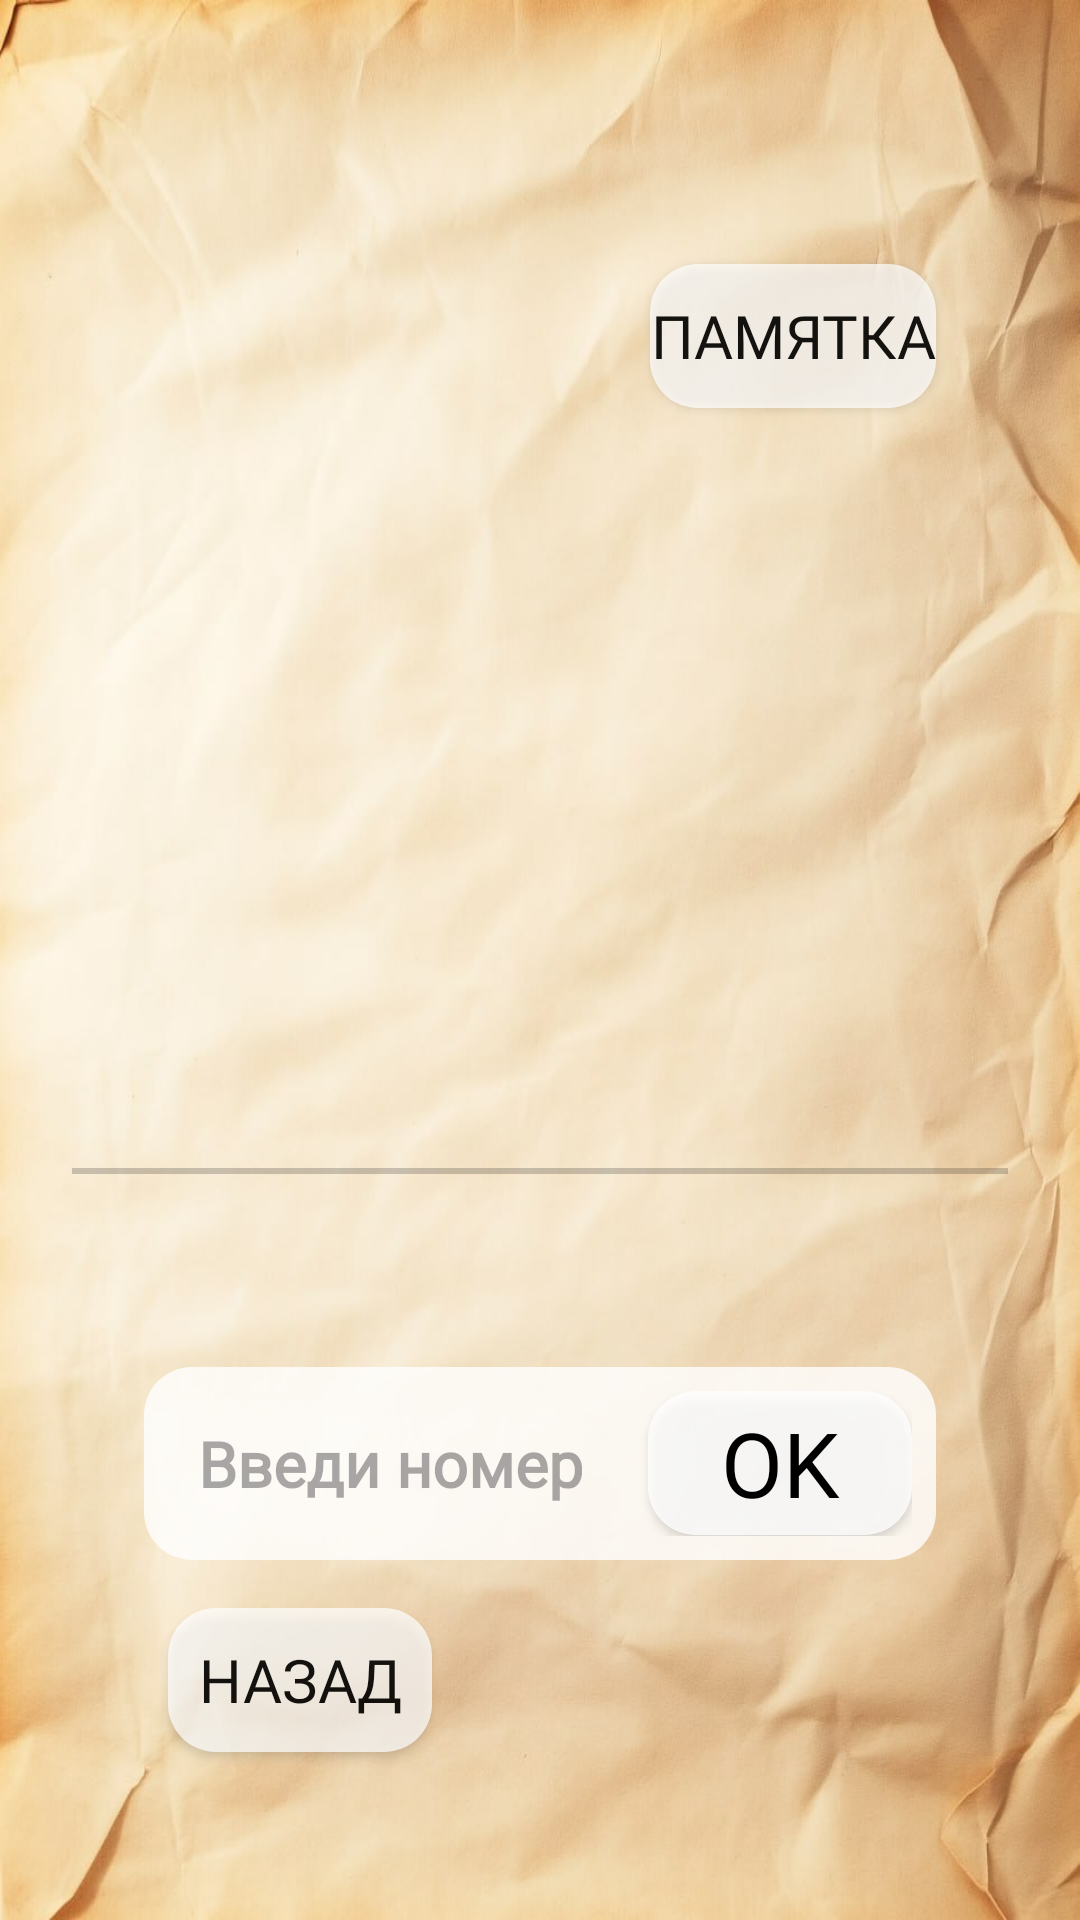

Android layout source for this screen:
<!-- AndroidManifest.xml: application theme Theme.AdventureApp -->
<!-- res/layout/activity_paragraph_display.xml -->
<RelativeLayout xmlns:android="http://schemas.android.com/apk/res/android"
    android:id="@+id/rootLayout"
    android:layout_width="match_parent"
    android:layout_height="match_parent"
    android:background="@drawable/gameplay_background"
    android:padding="24dp"
    android:fitsSystemWindows="true"
    android:clipToPadding="false">

    
    <Button
        android:id="@+id/buttonMemo"
        android:layout_width="wrap_content"
        android:layout_height="wrap_content"
        android:layout_alignParentTop="true"
        android:layout_alignParentEnd="true"
        android:layout_marginTop="?attr/actionBarSize"
        android:layout_marginEnd="24dp"
        android:background="@drawable/button_back_bg"
        android:text="памятка"
        android:textSize="20sp"
        android:textColor="@color/black"
        android:fontFamily="@font/panton_rust_scr_sm_bold_gr"
        android:alpha="0.9" />

    
    <ScrollView
        android:id="@+id/scrollContainer"
        android:layout_width="match_parent"
        android:layout_height="0dp"
        android:layout_below="@id/buttonMemo"
        android:layout_above="@id/buffBlock"
        android:layout_marginTop="16dp"
        android:layout_marginBottom="8dp"
        android:fillViewport="true">

        <LinearLayout
            android:layout_width="match_parent"
            android:layout_height="wrap_content"
            android:orientation="vertical"
            android:paddingStart="16dp"
            android:paddingEnd="16dp">

            <TextView
                android:id="@+id/paragraphTextView"
                android:layout_width="match_parent"
                android:layout_height="wrap_content"
                android:textColor="#222222"
                android:textSize="22sp"
                android:lineSpacingExtra="6dp"
                android:fontFamily="@font/tempogrunge"
                android:textStyle="normal" />
        </LinearLayout>
    </ScrollView>

    
    <View
        android:id="@+id/divider"
        android:layout_width="match_parent"
        android:layout_height="2dp"
        android:layout_above="@id/buffBlock"
        android:layout_marginBottom="8dp"
        android:background="#33000000" />

    
    <LinearLayout
        android:id="@+id/buffBlock"
        android:layout_width="match_parent"
        android:layout_height="wrap_content"
        android:orientation="vertical"
        android:layout_above="@id/inputContainer"
        android:layout_marginBottom="16dp"
        android:paddingStart="16dp"
        android:paddingEnd="16dp">

        <TextView
            android:id="@+id/effectTextView"
            android:layout_width="match_parent"
            android:layout_height="wrap_content"
            android:textSize="18sp"
            android:textColor="#222222"
            android:fontFamily="@font/tempogrunge"
            android:lineSpacingExtra="6dp"
            android:paddingTop="8dp"
            android:paddingBottom="8dp" />
    </LinearLayout>

    
    <LinearLayout
        android:id="@+id/inputContainer"
        android:layout_width="match_parent"
        android:layout_height="wrap_content"
        android:orientation="horizontal"
        android:layout_above="@id/buttonBack"
        android:layout_marginBottom="16dp"
        android:layout_marginStart="24dp"
        android:layout_marginEnd="24dp"
        android:background="@drawable/button_back_bg"
        android:padding="8dp"
        android:gravity="center_vertical">
        <EditText
            android:id="@+id/paragraphInput"
            android:layout_width="0dp"
            android:layout_weight="1"
            android:layout_height="wrap_content"
            android:hint="Введи номер абзаца"
            android:background="@android:color/transparent"
            android:padding="10dp"
            android:textStyle="bold"
            android:textColor="@android:color/black"
            android:fontFamily="@font/panton_rust_scr_sm_bold_gr"
            android:textSize="21sp"
            android:inputType="number" />

        <Button
            android:id="@+id/buttonOk"
            android:layout_width="wrap_content"
            android:layout_height="wrap_content"
            android:background="@drawable/button_back_bg"
            android:text="ok"
            android:textColor="@color/black"
            android:textSize="30sp"
            android:fontFamily="@font/panton_rust_scr_sm_bold_gr"
            android:layout_marginStart="12dp" />
    </LinearLayout>

    
    <Button
        android:id="@+id/buttonBack"
        android:layout_width="wrap_content"
        android:layout_height="wrap_content"
        android:layout_alignParentStart="true"
        android:layout_alignParentBottom="true"
        android:layout_marginStart="32dp"
        android:layout_marginBottom="32dp"
        android:text="назад"
        android:background="@drawable/button_back_bg"
        android:fontFamily="@font/panton_rust_scr_sm_bold_gr"
        android:textColor="@color/black"
        android:textSize="20sp"
        android:alpha="0.9" />
</RelativeLayout>
<!-- resources referenced by this layout -->
<resources>
  <color name="black">#FF000000</color>
  <!-- drawable button_back_bg (drawable) -->
  <selector xmlns:android="http://schemas.android.com/apk/res/android">
      
      <item android:state_pressed="true">
          <shape android:shape="rectangle">
              <solid android:color="@color/button_pressed" /> 
              <corners android:radius="16dp" />
          </shape>
      </item>
  
      
      <item>
          <shape android:shape="rectangle">
              <solid android:color="@color/button_default" /> 
              <corners android:radius="16dp" />
          </shape>
      </item>
  </selector>
  <!-- drawable gameplay_background: jpg bitmap (drawable, 75342 bytes) -->
  <style name="Theme.AdventureApp" parent="Theme.Material3.DayNight.NoActionBar">
  
          
          <item name="android:windowBackground">@color/colorBackground</item>
          <item name="colorPrimary">@color/white</item>
          <item name="colorOnPrimary">@color/black</item>
          <item name="colorSecondary">@color/snow_blue</item>
          <item name="colorOnSecondary">@color/black</item>
          <item name="android:textColorPrimary">@color/white</item>
  
          
  
          
          <item name="shapeAppearanceSmallComponent">@style/ShapeAppearance.MyRounded</item>
          <item name="shapeAppearanceMediumComponent">@style/ShapeAppearance.MyRounded</item>
          <item name="shapeAppearanceLargeComponent">@style/ShapeAppearance.MyRounded</item>
  
      </style>
  <color name="button_pressed">#CCCCCC</color>
  <color name="button_default">#CCFFFFFF</color>
  <color name="colorBackground">#ccffffff</color>
  <color name="white">#FFFFFFFF</color>
  <color name="snow_blue">#A9CCE3</color>
  <style name="ShapeAppearance.MyRounded" parent="ShapeAppearance.Material3.SmallComponent">
          <item name="cornerFamily">rounded</item>
          <item name="cornerSize">16dp</item>
      </style>
</resources>
